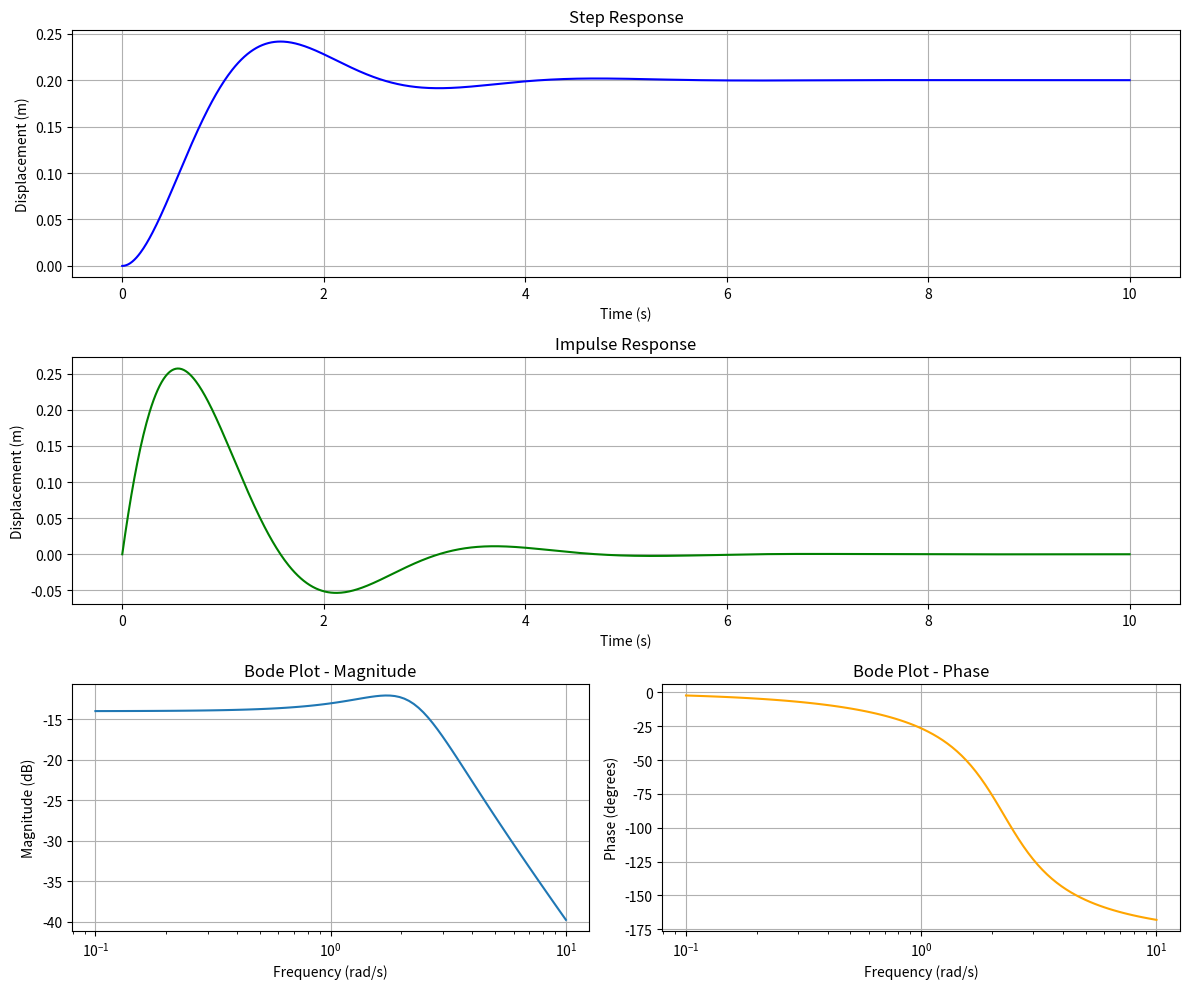

The matplotlib source for this figure:
import numpy as np
import matplotlib.pyplot as plt
from scipy.signal import TransferFunction, step, bode,  impulse

###### parameters  #########



m = 1.0  # mass in kg
b = 2.0   # dmaping coefficint  in N/m/sec
k = 5.0 # spring const (N/m)

##### transfer function 1/(ms^2+bs+k)

num2 = [1]
den2 = [m ,b ,k]

H = TransferFunction(num2,den2)

### time vector in simulatiom  ######


t = np.linspace(0,10,1000)
t_step, x_step = step(H, T=t)

# Impulse response
t_impulse, x_impulse = impulse(H, T=t)


# Bode plot
w, mag, phase = bode(H)

# Plotting
plt.figure(figsize=(12, 10))

# Step Response
plt.subplot(3, 1, 1)
plt.plot(t_step, x_step, label='Step Response', color='blue')
plt.title('Step Response')
plt.xlabel('Time (s)')
plt.ylabel('Displacement (m)')
plt.grid(True)


# Impulse Response
plt.subplot(3, 1, 2)
plt.plot(t_impulse, x_impulse, label='Impulse Response', color='green')
plt.title('Impulse Response')
plt.xlabel('Time (s)')
plt.ylabel('Displacement (m)')
plt.grid(True)

# Bode Plot
plt.subplot(3, 2, 5)
plt.semilogx(w, mag, label='Magnitude')
plt.title('Bode Plot - Magnitude')
plt.xlabel('Frequency (rad/s)')
plt.ylabel('Magnitude (dB)')
plt.grid(True)

plt.subplot(3, 2, 6)
plt.semilogx(w, phase, label='Phase', color='orange')
plt.title('Bode Plot - Phase')
plt.xlabel('Frequency (rad/s)')
plt.ylabel('Phase (degrees)')
plt.grid(True)

plt.tight_layout()
plt.show()